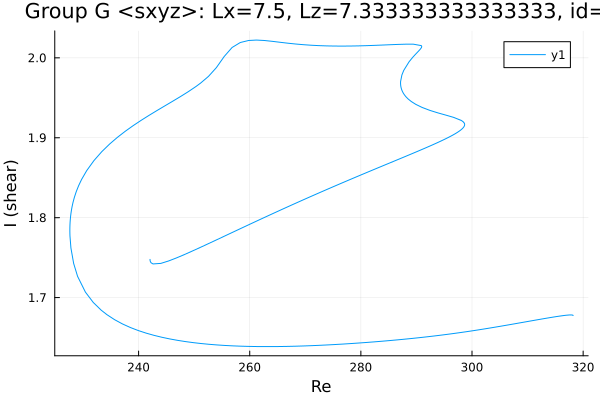

The data file committed next to this chart (first rows):
Re, shear
242.1, 1.748
242.1, 1.748
242.1, 1.748
242.1, 1.748
242.1, 1.748
242.1, 1.747
242.1, 1.746
242.1, 1.745
242.2, 1.744
242.6, 1.742
244, 1.743
245.4, 1.746
246.8, 1.75
248.2, 1.754
249.7, 1.758
251.1, 1.763
252.5, 1.767
252.6, 1.768
254, 1.772
255.4, 1.777
256.3, 1.78
257.7, 1.784
259.1, 1.789
260.5, 1.793
262, 1.798
263.4, 1.803
264.8, 1.807
266.2, 1.812
267.6, 1.816
269, 1.82
270.4, 1.825
271.9, 1.829
273.3, 1.833
274.7, 1.838
276.1, 1.842
277.5, 1.846
278.9, 1.85
280.3, 1.854
281.8, 1.859
283.2, 1.863
284.6, 1.867
286, 1.871
287.4, 1.875
288.8, 1.879
290.2, 1.883
291.7, 1.887
293.1, 1.892
294.5, 1.896
295.7, 1.9
296.6, 1.904
297.2, 1.906
297.7, 1.908
298, 1.91
298.2, 1.911
298.3, 1.912
298.4, 1.913
298.5, 1.913
298.6, 1.914
298.6, 1.914
298.6, 1.915
... 731 more rows
